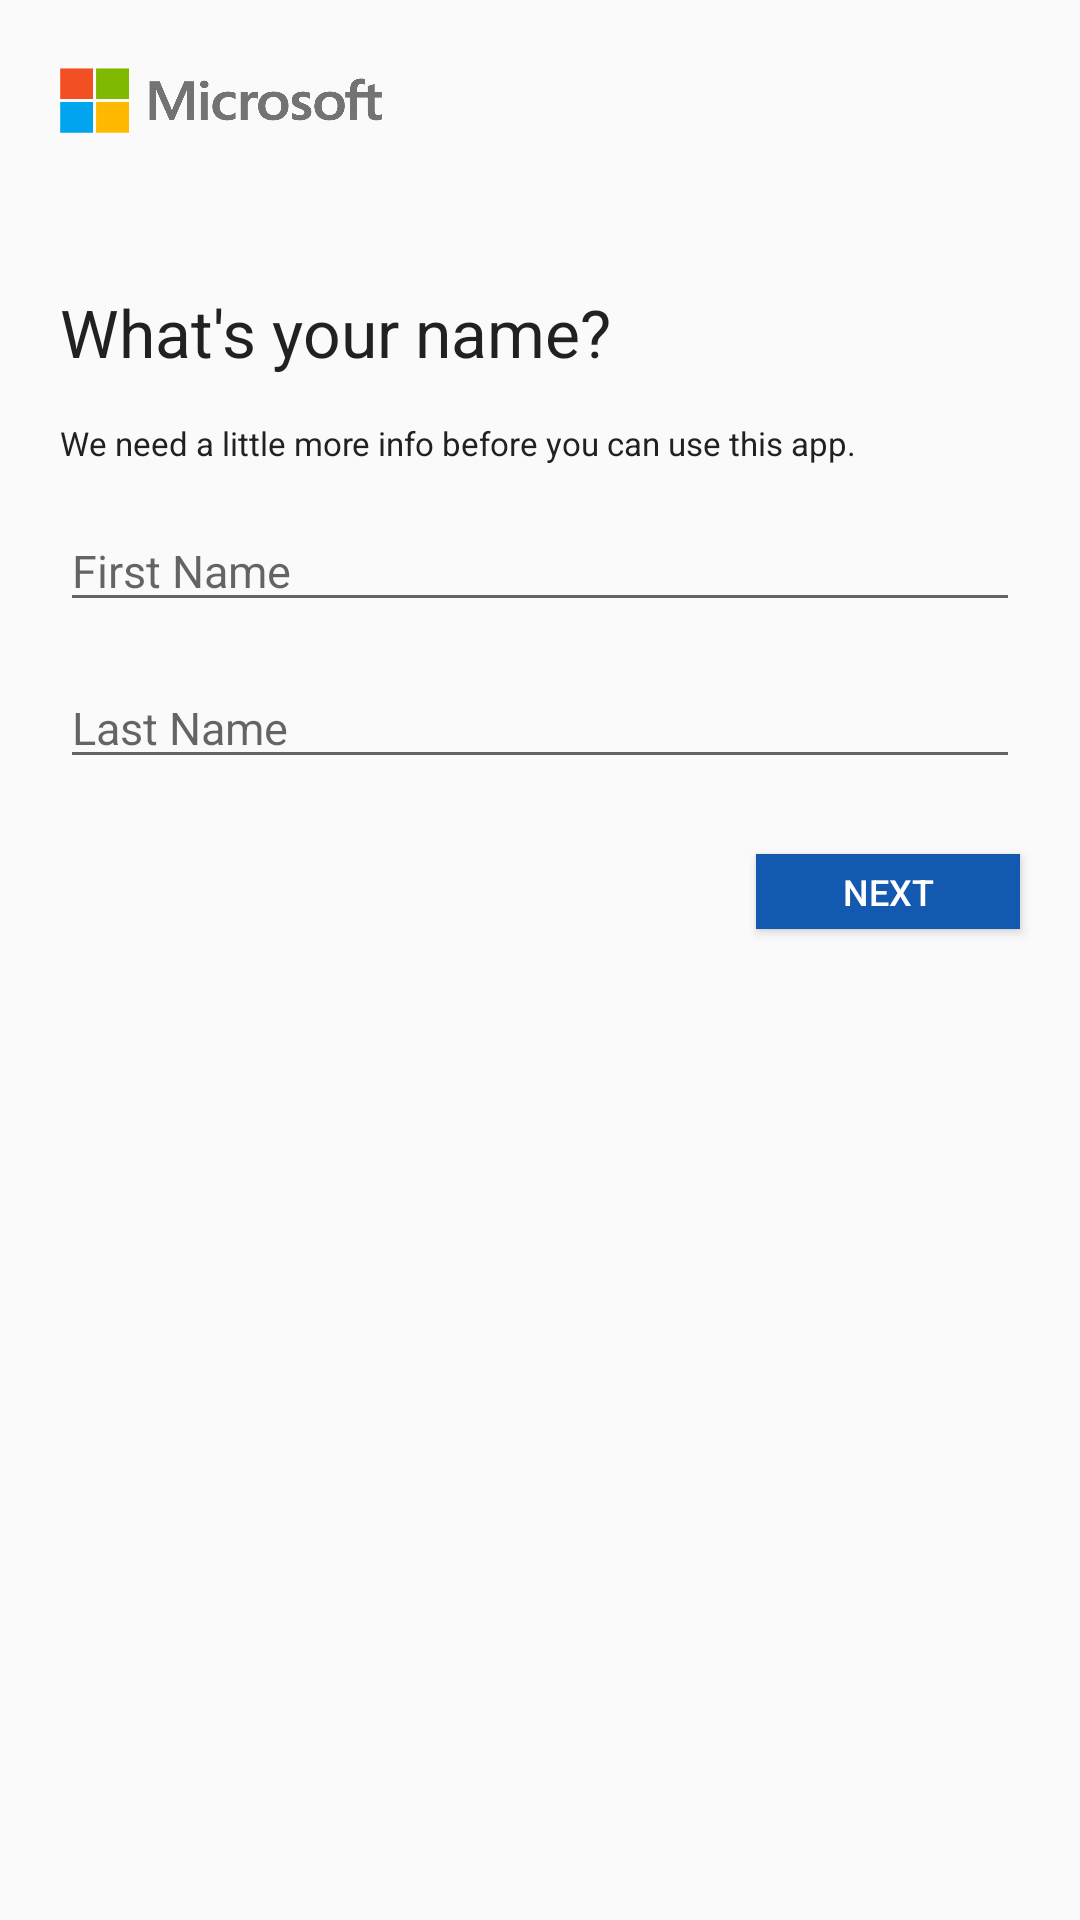

Reconstruct the res/layout file that produces this screen, plus the resources it refers to.
<!-- AndroidManifest.xml: application theme AppTheme -->
<!-- res/layout/fragment_sign_up_name.xml -->
<?xml version="1.0" encoding="utf-8"?>
<FrameLayout xmlns:android="http://schemas.android.com/apk/res/android"
    xmlns:tools="http://schemas.android.com/tools"
    android:layout_width="match_parent"
    android:layout_height="match_parent"
    tools:context=".ui.SignUpName"
   >


    <LinearLayout
        android:layout_width="match_parent"
        android:layout_height="match_parent"
        android:orientation="vertical">

        <ImageView
            android:id="@+id/imageView"
            android:layout_width="122dp"
            android:layout_height="42dp"
            android:layout_marginLeft="20dp"
            android:layout_marginTop="10dp"
            android:background="@drawable/microsoftlogo" />

        <TextView
            android:id="@+id/textViewPhone"
            android:layout_width="match_parent"
            android:layout_height="wrap_content"
            android:layout_marginTop="10dp"
            android:textColor="@color/colorPrimaryText"
            android:paddingLeft="20sp"
            />

        <TextView
            android:id="@+id/name"
            android:layout_marginTop="15sp"
            android:layout_width="match_parent"
            android:layout_height="wrap_content"
            android:textSize="22dp"
            android:paddingLeft="20sp"
            android:textColor="@color/colorPrimaryText"
            android:text="@string/sign_up_name_frag_name" />
        <TextView
            android:id="@+id/text"
            android:layout_marginTop="15sp"
            android:layout_width="match_parent"
            android:layout_height="wrap_content"
            android:paddingLeft="20sp"
            android:paddingRight="20sp"
            android:textSize="11dp"
            android:textColor="@color/colorPrimaryText"
            android:text="@string/sign_up_name_frag_msg" />

        <EditText
            android:id="@+id/editTextFirstName"
            android:ems="10"
            android:inputType="textPersonName"
            android:layout_width="match_parent"
            android:layout_height="wrap_content"
            android:layout_marginTop="15dp"
            android:layout_marginLeft="20dp"
            android:layout_marginRight="20dp"
            android:textSize="15sp"
            android:hint="First Name"/>


        <EditText
            android:id="@+id/editTextLastName"
            android:ems="10"
            android:inputType="textPersonName"
            android:layout_width="match_parent"
            android:layout_height="wrap_content"
            android:layout_marginTop="15dp"
            android:layout_marginLeft="20dp"
            android:layout_marginRight="20dp"
            android:textSize="15sp"
            android:hint="Last Name"/>


        <Button
           android:layout_gravity="right"
            android:id="@+id/name_frag_next"
            android:layout_marginTop="25sp"
            android:layout_marginRight="20dp"
            android:background="@color/colorBlue"
            android:textColor="@color/design_default_color_surface"
            android:layout_height="25dp"
            android:layout_width="wrap_content"
            android:text="@string/sign_up_phone_next"
            android:textSize="12dp" />
    </LinearLayout>
</FrameLayout>
<!-- resources referenced by this layout -->
<resources>
  <color name="colorBlue">#1259AF</color>
  <color name="colorPrimaryText">#212121</color>
  <!-- drawable microsoftlogo: png bitmap (drawable-v24, 37853 bytes) -->
  <string name="sign_up_name_frag_msg">We need a little more info before you can use this app.</string>
  <string name="sign_up_name_frag_name">What\'s your name?</string>
  <string name="sign_up_phone_next">Next</string>
  <style name="AppTheme" parent="Theme.AppCompat.Light.DarkActionBar">
          
          <item name="colorPrimary">@color/colorPrimary</item>
          <item name="colorPrimaryDark">@color/colorPrimaryDark</item>
          <item name="colorAccent">@color/colorAccent</item>
  
      </style>
  <color name="colorPrimary">#5C529C</color>
  <color name="colorPrimaryDark">#5C529C</color>
  <color name="colorAccent">#5C529C</color>
</resources>
